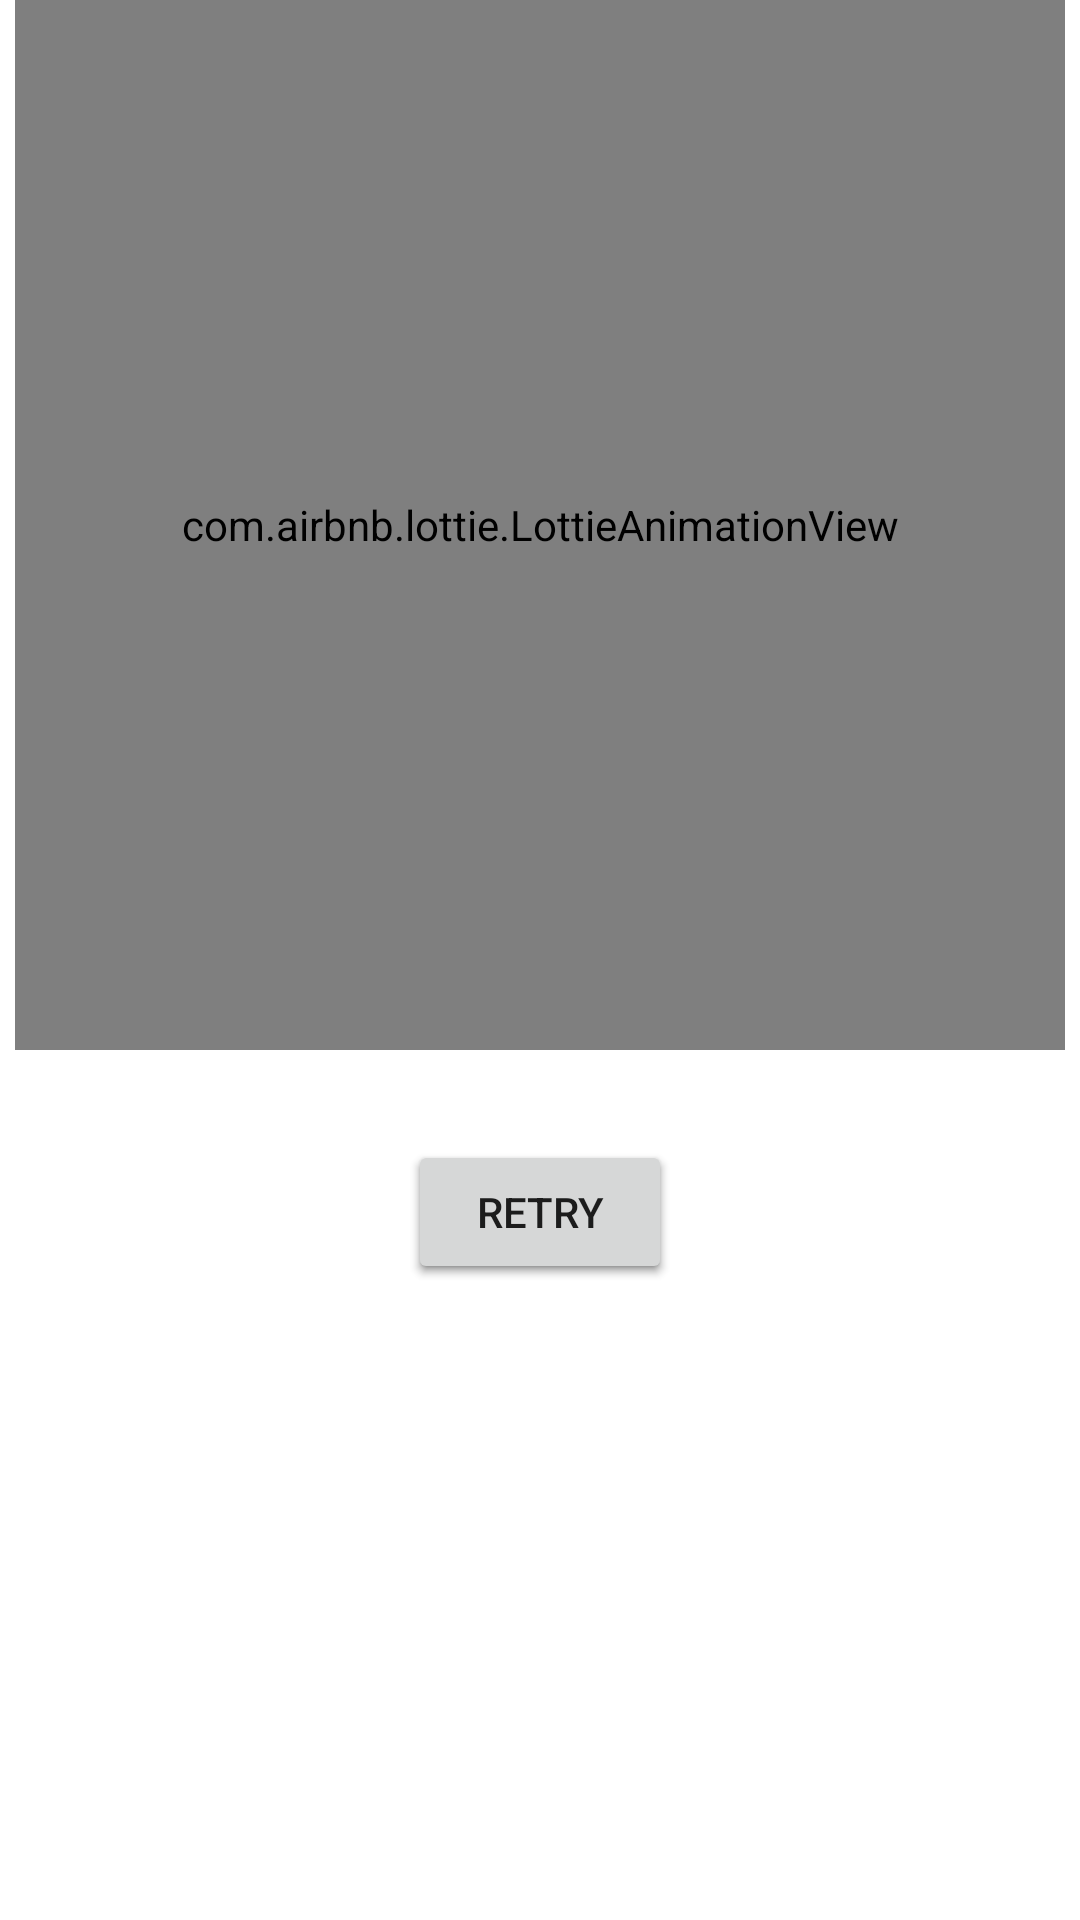

Android layout source for this screen:
<!-- AndroidManifest.xml: application theme Theme.Ctf -->
<!-- res/layout/error_info.xml -->
<?xml version="1.0" encoding="utf-8"?>
<LinearLayout xmlns:android="http://schemas.android.com/apk/res/android"
    xmlns:app="http://schemas.android.com/apk/res-auto"
    android:orientation="vertical"
    android:layout_width="match_parent"
    android:layout_height="match_parent">

    <com.airbnb.lottie.LottieAnimationView
        android:id="@+id/animationView"
        android:layout_width="350dp"
        android:layout_height="350dp"
        android:layout_gravity="center"
        app:lottie_autoPlay="true"
        app:lottie_loop="true"
        app:lottie_rawRes="@raw/no_internet" />

    <Button
        android:id="@+id/retry"
        android:layout_width="wrap_content"
        android:layout_height="wrap_content"
        android:layout_gravity="center"
        android:layout_marginTop="30dp"
        android:text="@string/retry" />

</LinearLayout>
<!-- resources referenced by this layout -->
<resources>
  <string name="retry">Retry</string>
  <style name="Theme.Ctf" parent="Theme.MaterialComponents.DayNight.NoActionBar">
          
          <item name="colorPrimary">@color/white</item>
          <item name="colorPrimaryVariant">@color/shimmerColor</item>
          <item name="colorOnPrimary">@color/purple_500</item>
          
          <item name="colorSecondary">@color/teal_200</item>
          <item name="colorSecondaryVariant">@color/teal_700</item>
          <item name="colorOnSecondary">@color/black</item>
          
          <item name="android:statusBarColor" tools:targetApi="l">?attr/colorPrimaryVariant</item>
          
          <item name="android:spotShadowAlpha">0.5</item>
      </style>
  <color name="white">#FFFFFFFF</color>
  <color name="shimmerColor">#80689F38</color>
  <color name="purple_500">#FF6200EE</color>
  <color name="teal_200">#FF03DAC5</color>
  <color name="teal_700">#FF018786</color>
  <color name="black">#FF000000</color>
</resources>
